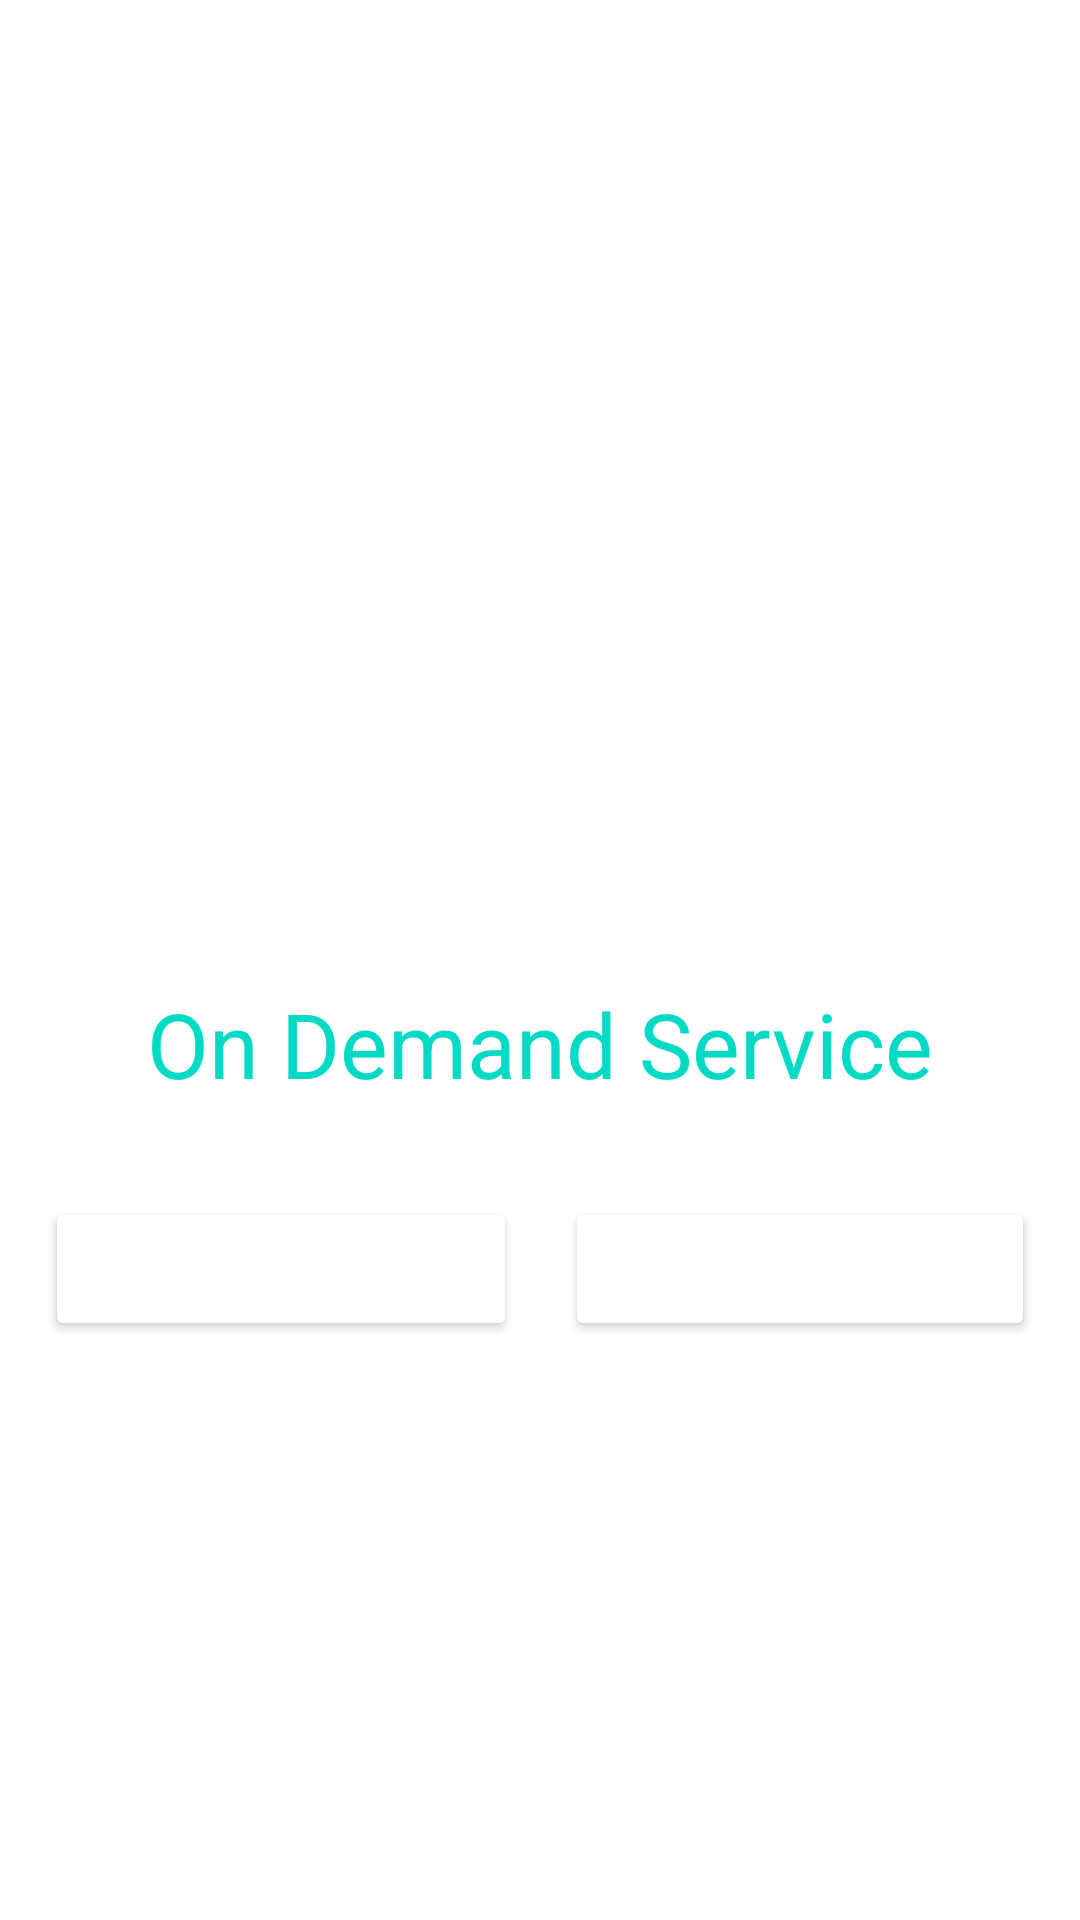

Layout XML and referenced resources for this Android screen:
<!-- AndroidManifest.xml: application theme Theme.OnDemandServicsWorker -->
<!-- res/layout/activity_pre_login.xml -->
<?xml version="1.0" encoding="utf-8"?>
<LinearLayout xmlns:android="http://schemas.android.com/apk/res/android"
    xmlns:app="http://schemas.android.com/apk/res-auto"
    xmlns:tools="http://schemas.android.com/tools"
    android:layout_width="match_parent"
    android:layout_height="match_parent"
    android:layout_centerInParent="true"
    android:gravity="center"
    android:orientation="vertical"
    tools:context=".activity.PreLoginActivity">

    <ImageView
        android:id="@+id/activity_pre_login_app_logo_img"
        android:layout_width="match_parent"
        android:layout_marginLeft="30dp"
        android:layout_marginRight="30dp"
        android:layout_height="150dp"
        app:srcCompat="@drawable/logo_carboy" />

    <TextView
        android:id="@+id/activity_pre_login_app_logo_tv"
        android:layout_width="wrap_content"
        android:layout_height="wrap_content"
        android:text="On Demand Service"
        android:textColor="@color/teal_200"
        android:textSize="30sp"
        android:textStyle="" />

    <LinearLayout
        android:layout_width="match_parent"
        android:layout_height="wrap_content"
        android:orientation="horizontal">

        <LinearLayout
            android:layout_width="match_parent"
            android:layout_height="match_parent"
            android:gravity="center_horizontal"
            android:orientation="horizontal"
            android:padding="15dp">

            <Button
                android:id="@+id/activity_pre_login_register_button"
                style="?android:textAppearanceSmall"
                android:layout_width="wrap_content"
                android:layout_height="wrap_content"
                android:layout_marginTop="16dp"
                android:layout_marginEnd="16dp"
                android:layout_marginRight="16dp"
                android:layout_weight="1"
                android:text="@string/action_register"
                android:textColor="@android:color/white"
                android:textStyle="bold"
                android:backgroundTint="@color/button"/>

            <Button
                android:id="@+id/activity_pre_login_sign_in_button"
                style="?android:textAppearanceSmall"
                android:layout_width="wrap_content"
                android:layout_height="wrap_content"
                android:layout_marginTop="16dp"
                android:layout_weight="1"
                android:text="@string/action_sign_in_short"
                android:textColor="@android:color/white"
                android:textStyle="bold"
                android:backgroundTint="@color/button"/>

        </LinearLayout>

    </LinearLayout>

</LinearLayout>
<!-- resources referenced by this layout -->
<resources>
  <string name="action_register">Register</string>
  <string name="action_sign_in_short">Sign in</string>
  <style name="Theme.OnDemandServicsWorker" parent="Theme.MaterialComponents.DayNight.DarkActionBar">
          
          <item name="colorPrimary">@color/purple_500</item>
          <item name="colorPrimaryVariant">@color/purple_700</item>
          <item name="colorOnPrimary">@color/white</item>
          
          <item name="colorSecondary">@color/teal_200</item>
          <item name="colorSecondaryVariant">@color/teal_700</item>
          <item name="colorOnSecondary">@color/black</item>
          
          <item name="android:statusBarColor" tools:targetApi="l">?attr/colorPrimaryVariant</item>
          
      </style>
  <!-- not gathered from this repository: default colours our renderer supplied (Android Studio template values) -->
  <color name="purple_500">#FF6200EE</color>
  <color name="purple_700">#FF3700B3</color>
  <color name="teal_200">#FF03DAC5</color>
  <color name="teal_700">#FF018786</color>
  <color name="black">#FF000000</color>
  <color name="white">#FFFFFFFF</color>
</resources>
